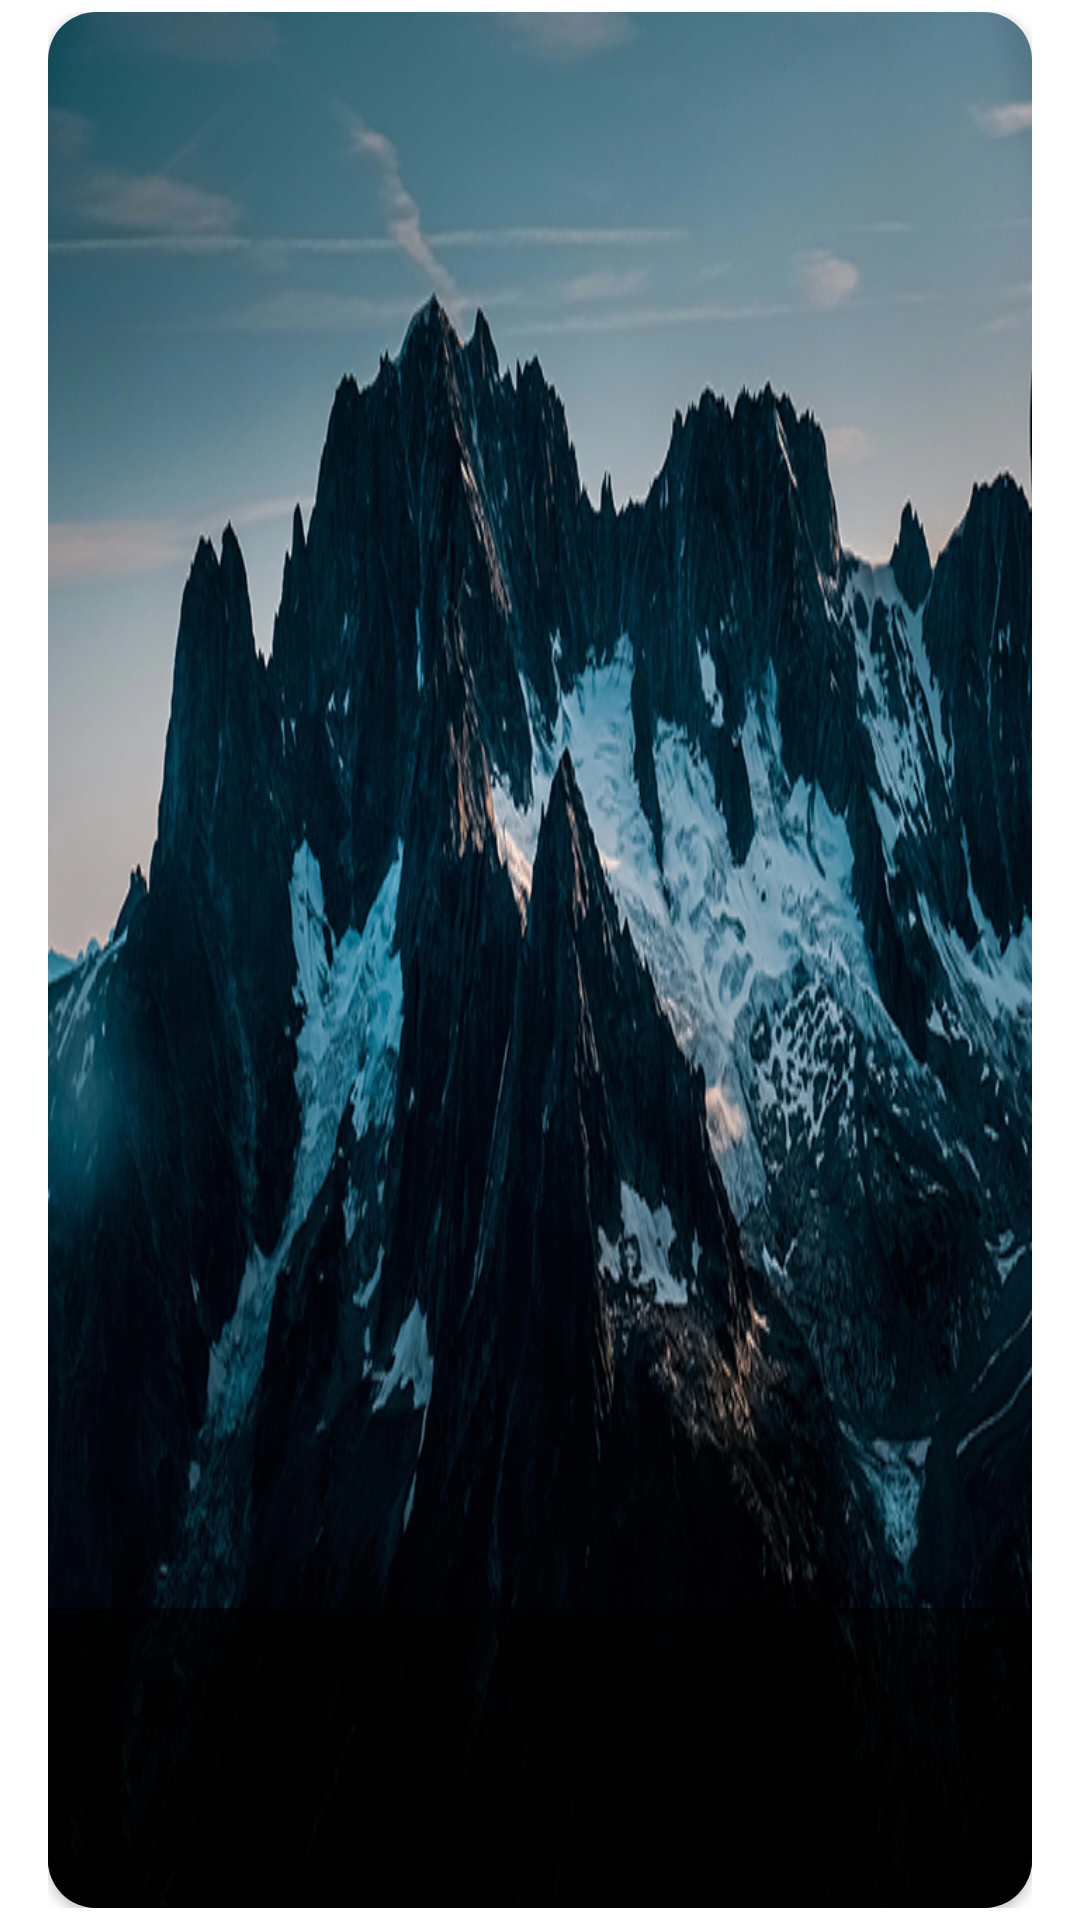

The Android layout XML behind this screen, and the referenced resources:
<!-- AndroidManifest.xml: application theme Theme.WallpaperApp -->
<!-- res/layout/photo_item_row.xml -->
<?xml version="1.0" encoding="utf-8"?>
<androidx.constraintlayout.widget.ConstraintLayout xmlns:android="http://schemas.android.com/apk/res/android"
    xmlns:app="http://schemas.android.com/apk/res-auto"
    xmlns:tools="http://schemas.android.com/tools"
    android:layout_width="match_parent"
    android:layout_height="320dp"
    android:paddingStart="16dp"
    android:paddingEnd="16dp"
    android:paddingTop="4dp"
    android:paddingBottom="4dp">

    <androidx.cardview.widget.CardView
        android:id="@+id/photoCardView"
        android:layout_width="match_parent"
        android:layout_height="match_parent"
        app:cardCornerRadius="16dp"
        app:layout_constraintBottom_toBottomOf="parent"
        app:layout_constraintEnd_toEndOf="parent"
        app:layout_constraintStart_toStartOf="parent"
        app:layout_constraintTop_toTopOf="parent">

        <androidx.constraintlayout.widget.ConstraintLayout
            android:layout_width="match_parent"
            android:layout_height="match_parent">

            <ImageView
                android:id="@+id/imageView"
                android:layout_width="match_parent"
                android:layout_height="match_parent"
                android:contentDescription="@string/app_name"
                android:scaleType="fitXY"
                android:src="@drawable/sample_img"
                app:layout_constraintBottom_toBottomOf="parent"
                app:layout_constraintEnd_toEndOf="parent"
                app:layout_constraintStart_toStartOf="parent"
                app:layout_constraintTop_toTopOf="parent" />

            <androidx.constraintlayout.widget.ConstraintLayout
                android:layout_width="match_parent"
                android:layout_height="100dp"
                android:background="@color/black_overlay_shade"
                app:cardCornerRadius="16dp"
                android:padding="16dp"
                app:layout_constraintBottom_toBottomOf="@+id/imageView"
                app:layout_constraintEnd_toEndOf="parent"
                app:layout_constraintStart_toStartOf="parent">

                <TextView
                    android:id="@+id/photoTitle"
                    android:layout_width="wrap_content"
                    android:layout_height="wrap_content"
                    android:ellipsize="end"
                    android:maxLines="2"
                    android:textColor="@color/white"
                    android:textSize="16sp"
                    android:textStyle="bold"
                    app:layout_constraintStart_toStartOf="parent"
                    app:layout_constraintTop_toTopOf="parent"
                    tools:text="Sundel in Mountains" />

                <TextView
                    android:id="@+id/photographerDetails"
                    android:layout_width="wrap_content"
                    android:layout_height="wrap_content"
                    android:ellipsize="end"
                    android:maxLines="1"
                    android:paddingTop="10dp"
                    android:textColor="@color/white"
                    android:textSize="14sp"
                    android:textStyle="italic"
                    app:layout_constraintStart_toStartOf="parent"
                    app:layout_constraintTop_toBottomOf="@+id/photoTitle"
                    tools:text="@string/sample_text_photographer" />

            </androidx.constraintlayout.widget.ConstraintLayout>


        </androidx.constraintlayout.widget.ConstraintLayout>

    </androidx.cardview.widget.CardView>

</androidx.constraintlayout.widget.ConstraintLayout>
<!-- resources referenced by this layout -->
<resources>
  <color name="black_overlay_shade">#B3000000</color>
  <color name="white">#FFFFFFFF</color>
  <!-- drawable sample_img: jpg bitmap (drawable, 284371 bytes) -->
  <string name="app_name">WallpaperApp</string>
  <string name="sample_text_photographer">Photo by Sam Johnson from Unsplash. Learn More.</string>
  <style name="Theme.WallpaperApp" parent="Theme.MaterialComponents.DayNight.DarkActionBar">
          
          <item name="colorPrimary">@color/purple_500</item>
          <item name="colorPrimaryVariant">@color/purple_700</item>
          <item name="colorOnPrimary">@color/white</item>
          
          <item name="colorSecondary">@color/teal_200</item>
          <item name="colorSecondaryVariant">@color/teal_700</item>
          <item name="colorOnSecondary">@color/black</item>
          
          <item name="android:statusBarColor" tools:targetApi="l">?attr/colorPrimaryVariant</item>
          
      </style>
  <color name="purple_500">#FF6200EE</color>
  <color name="purple_700">#FF3700B3</color>
  <color name="teal_200">#FF03DAC5</color>
  <color name="teal_700">#FF018786</color>
  <color name="black">#FF000000</color>
</resources>
